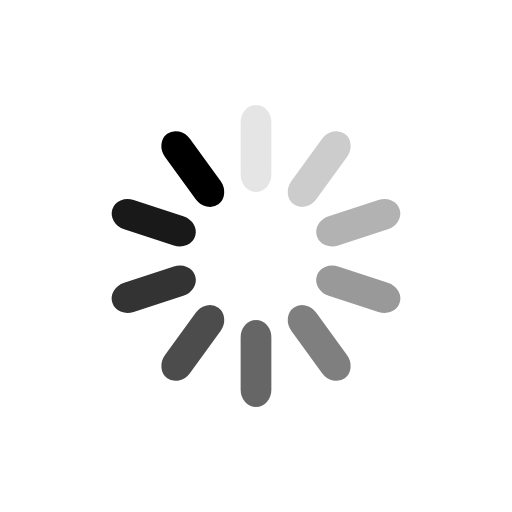
t = 0.00 s
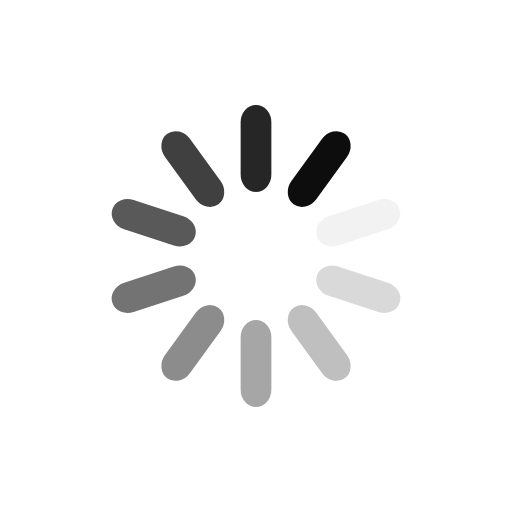
t = 0.25 s
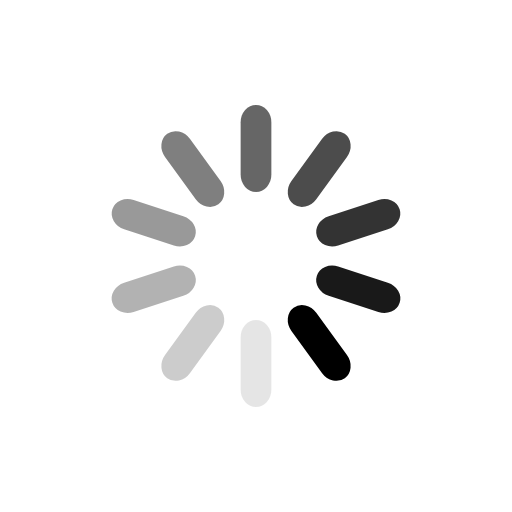
t = 0.50 s
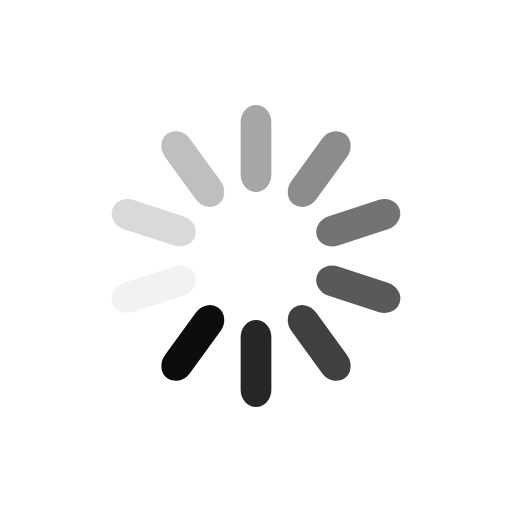
t = 0.75 s

The animated SVG that drew these frames (rendered in a browser with its animation timeline set to each time). Animation: 10 SMIL elements (animate=10); one cycle of 1.00 s, repeats indefinitely.

<?xml version="1.0" encoding="utf-8"?>
<svg xmlns="http://www.w3.org/2000/svg" xmlns:xlink="http://www.w3.org/1999/xlink" style="margin: auto; background: none; display: block; shape-rendering: auto;" width="38px" height="38px" viewBox="0 0 100 100" preserveAspectRatio="xMidYMid">
<g transform="rotate(0 50 50)">
  <rect x="47" y="20.5" rx="3" ry="3.4" width="6" height="17" fill="#000000">
    <animate attributeName="opacity" values="1;0" keyTimes="0;1" dur="1s" begin="-0.9s" repeatCount="indefinite"></animate>
  </rect>
</g><g transform="rotate(36 50 50)">
  <rect x="47" y="20.5" rx="3" ry="3.4" width="6" height="17" fill="#000000">
    <animate attributeName="opacity" values="1;0" keyTimes="0;1" dur="1s" begin="-0.8s" repeatCount="indefinite"></animate>
  </rect>
</g><g transform="rotate(72 50 50)">
  <rect x="47" y="20.5" rx="3" ry="3.4" width="6" height="17" fill="#000000">
    <animate attributeName="opacity" values="1;0" keyTimes="0;1" dur="1s" begin="-0.7s" repeatCount="indefinite"></animate>
  </rect>
</g><g transform="rotate(108 50 50)">
  <rect x="47" y="20.5" rx="3" ry="3.4" width="6" height="17" fill="#000000">
    <animate attributeName="opacity" values="1;0" keyTimes="0;1" dur="1s" begin="-0.6s" repeatCount="indefinite"></animate>
  </rect>
</g><g transform="rotate(144 50 50)">
  <rect x="47" y="20.5" rx="3" ry="3.4" width="6" height="17" fill="#000000">
    <animate attributeName="opacity" values="1;0" keyTimes="0;1" dur="1s" begin="-0.5s" repeatCount="indefinite"></animate>
  </rect>
</g><g transform="rotate(180 50 50)">
  <rect x="47" y="20.5" rx="3" ry="3.4" width="6" height="17" fill="#000000">
    <animate attributeName="opacity" values="1;0" keyTimes="0;1" dur="1s" begin="-0.4s" repeatCount="indefinite"></animate>
  </rect>
</g><g transform="rotate(216 50 50)">
  <rect x="47" y="20.5" rx="3" ry="3.4" width="6" height="17" fill="#000000">
    <animate attributeName="opacity" values="1;0" keyTimes="0;1" dur="1s" begin="-0.3s" repeatCount="indefinite"></animate>
  </rect>
</g><g transform="rotate(252 50 50)">
  <rect x="47" y="20.5" rx="3" ry="3.4" width="6" height="17" fill="#000000">
    <animate attributeName="opacity" values="1;0" keyTimes="0;1" dur="1s" begin="-0.2s" repeatCount="indefinite"></animate>
  </rect>
</g><g transform="rotate(288 50 50)">
  <rect x="47" y="20.5" rx="3" ry="3.4" width="6" height="17" fill="#000000">
    <animate attributeName="opacity" values="1;0" keyTimes="0;1" dur="1s" begin="-0.1s" repeatCount="indefinite"></animate>
  </rect>
</g><g transform="rotate(324 50 50)">
  <rect x="47" y="20.5" rx="3" ry="3.4" width="6" height="17" fill="#000000">
    <animate attributeName="opacity" values="1;0" keyTimes="0;1" dur="1s" begin="0s" repeatCount="indefinite"></animate>
  </rect>
</g>
<!-- [ldio] generated by https://loading.io/ --></svg>